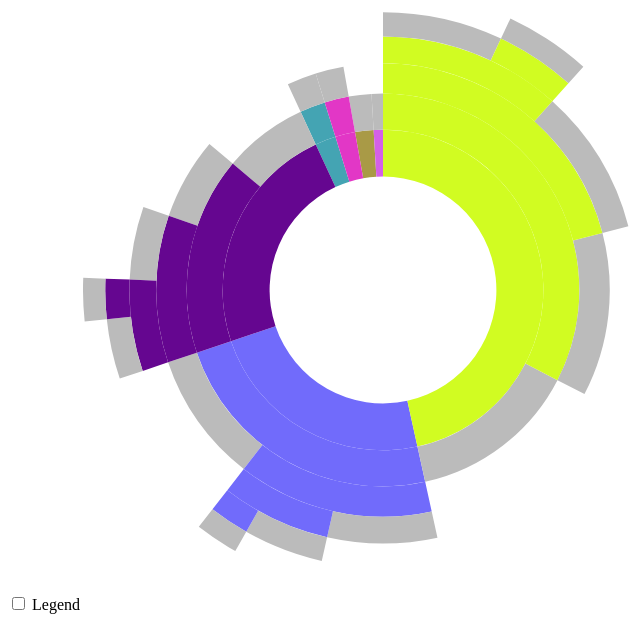
D3 v3 page, settled after 480 driven frames (8 s of simulated time); the page loaded 1 data file(s).


      // Hack to make this example display correctly in an iframe on bl.ocks.org
      d3.select(self.frameElement).style("height", "700px");
  
// ── sequences.js
// Dimensions of sunburst.
var width = 750;
var height = 600;
var radius = Math.min(width, height) / 2;

// Breadcrumb dimensions: width, height, spacing, width of tip/tail.
var b = {
  w: 75, h: 30, s: 3, t: 10
};

// Mapping of step names to colors.
var colors = {
"end": "#bbbbbb",
"Achievement": "#A99A46",
"Activities": "#44a4B3",
"Apparel": "#716BFB",
"ArtsEntertainment": "#D1FC22",
"Attributes": "#E237C6",
"Beauty": "#D460E8",
"BeautyPersonalCare": "#650690",
"BusinessIndustrial": "#5BA490",
"ComputersConsumerElectronics": "#0FA398",
"Conditions": "#406D8D",
"ConsumerElectronics": "#C08B4A",
"Countries": "#FBE96E",
"Death": "#1F226A",
"Demographic": "#1CC6AD",
"Different": "#9B58E7",
"Difficulty": "#BB826C",
"DiningNightlife": "#DBD04D",
"Emotion": "#6615EC",
"Endorphin": "#86F411",
"Energy": "#0B4DCB",
"Event": "#8DE2E6",
"Family": "#285237",
"FamilyCommunity": "#112271",
"FamilyMembers": "#53798C",
"Feelings": "#88D2F0",
"Finance": "#B596E6",
"Finane": "#9B5C9A",
"FoodGroceries": "#911DEB",
"Health": "#B45548",
"Help": "#F372C3",
"HobbiesLeisure": "#66D3D0",
"Home": "#4C73BF",
"HomeGarden": "#A9CB9A",
"House": "#B1079B",
"InternetTelecom": "#E695CC",
"Jobs": "#DCF219",
"JobsEducation": "#755C14",
"LawGovernment": "#689149",
"life": "#261628",
"NewsMediaPublications": "#F7C865",
"OccasionsGifts": "#8E8E24",
"OccasionsGive": "#61DA8D",
"People": "#48D609",
"Personal": "#70D19F",
"PersonalWeight": "#E60CED",
"Pretty": "#11EABB",
"Quality": "#3AA1AE",
"RealEstate": "#C79164",
"Recommendation": "#DEC38D",
"RetailersGeneralMerchandise": "#530B9C",
"Seasons": "#62663F",
"Socializing": "#5EA7F2",
"SportsFitness": "#B8D1BB",
"Technology": "#16DE54",
"Time": "#541190",
"Together": "#C56DF9",
"Travel": "#6024D7",
"TravelTourism": "#08F2D6",
"Vehicles": "#AFA64E",

};

// Total size of all segments; we set this later, after loading the data.
var totalSize = 0;

var vis = d3.select("#chart").append("svg:svg")
    .attr("width", width)
    .attr("height", height)
    .append("svg:g")
    .attr("id", "container")
    .attr("transform", "translate(" + width / 2 + "," + height / 2 + ")");

var partition = d3.layout.partition()
    .size([2 * Math.PI, radius * radius])
    .value(function(d) { return d.size; });

var arc = d3.svg.arc()
    .startAngle(function(d) { return d.x; })
    .endAngle(function(d) { return d.x + d.dx; })
    .innerRadius(function(d) { return Math.sqrt(d.y); })
    .outerRadius(function(d) { return Math.sqrt(d.y + d.dy); });

// Use d3.text and d3.csv.parseRows so that we do not need to have a header
// row, and can receive the csv as an array of arrays.
d3.text("MGsimple.csv", function(text) {
  var csv = d3.csv.parseRows(text);
  var json = buildHierarchy(csv);
  createVisualization(json);
});

// Main function to draw and set up the visualization, once we have the data.
function createVisualization(json) {

  // Basic setup of page elements.
  initializeBreadcrumbTrail();
  drawLegend();
  d3.select("#togglelegend").on("click", toggleLegend);

  // Bounding circle underneath the sunburst, to make it easier to detect
  // when the mouse leaves the parent g.
  vis.append("svg:circle")
      .attr("r", radius)
      .style("opacity", 0);

  // For efficiency, filter nodes to keep only those large enough to see.
  var nodes = partition.nodes(json)
      .filter(function(d) {
      return (d.dx > 0.005); // 0.005 radians = 0.29 degrees
      });

  var path = vis.data([json]).selectAll("path")
      .data(nodes)
      .enter().append("svg:path")
      .attr("display", function(d) { return d.depth ? null : "none"; })
      .attr("d", arc)
      .attr("fill-rule", "evenodd")
      .style("fill", function(d) { return colors[d.name]; })
      .style("opacity", 1)
      .on("mouseover", mouseover);

  // Add the mouseleave handler to the bounding circle.
  d3.select("#container").on("mouseleave", mouseleave);

  // Get total size of the tree = value of root node from partition.
  totalSize = path.node().__data__.value;
 };

// Fade all but the current sequence, and show it in the breadcrumb trail.
function mouseover(d) {

  var percentage = (100 * d.value / totalSize).toPrecision(3);
  var percentageString = percentage + "%";
  if (percentage < 0.1) {
    percentageString = "< 0.1%";
  }

  d3.select("#percentage")
      .text(percentageString);

  d3.select("#explanation")
      .style("visibility", "");

  var sequenceArray = getAncestors(d);
  updateBreadcrumbs(sequenceArray, percentageString);

  // Fade all the segments.
  d3.selectAll("path")
      .style("opacity", 0.3);

  // Then highlight only those that are an ancestor of the current segment.
  vis.selectAll("path")
      .filter(function(node) {
                return (sequenceArray.indexOf(node) >= 0);
              })
      .style("opacity", 1);
}

// Restore everything to full opacity when moving off the visualization.
function mouseleave(d) {

  // Hide the breadcrumb trail
  d3.select("#trail")
      .style("visibility", "hidden");

  // Deactivate all segments during transition.
  d3.selectAll("path").on("mouseover", null);

  // Transition each segment to full opacity and then reactivate it.
  d3.selectAll("path")
      .transition()
      .duration(1000)
      .style("opacity", 1)
      .each("end", function() {
              d3.select(this).on("mouseover", mouseover);
            });

  d3.select("#explanation")
      .style("visibility", "hidden");
}

// Given a node in a partition layout, return an array of all of its ancestor
// nodes, highest first, but excluding the root.
function getAncestors(node) {
  var path = [];
  var current = node;
  while (current.parent) {
    path.unshift(current);
    current = current.parent;
  }
  return path;
}

function initializeBreadcrumbTrail() {
  // Add the svg area.
  var trail = d3.select("#sequence").append("svg:svg")
      .attr("width", width)
      .attr("height", 50)
      .attr("id", "trail");
  // Add the label at the end, for the percentage.
  trail.append("svg:text")
    .attr("id", "endlabel")
    .style("fill", "#000");
}

// Generate a string that describes the points of a breadcrumb polygon.
function breadcrumbPoints(d, i) {
  var points = [];
  points.push("0,0");
  points.push(b.w + ",0");
  points.push(b.w + b.t + "," + (b.h / 2));
  points.push(b.w + "," + b.h);
  points.push("0," + b.h);
  if (i > 0) { // Leftmost breadcrumb; don't include 6th vertex.
    points.push(b.t + "," + (b.h / 2));
  }
  return points.join(" ");
}

// Update the breadcrumb trail to show the current sequence and percentage.
function updateBreadcrumbs(nodeArray, percentageString) {

  // Data join; key function combines name and depth (= position in sequence).
  var g = d3.select("#trail")
      .selectAll("g")
      .data(nodeArray, function(d) { return d.name + d.depth; });

  // Add breadcrumb and label for entering nodes.
  var entering = g.enter().append("svg:g");

  entering.append("svg:polygon")
      .attr("points", breadcrumbPoints)
      .style("fill", function(d) { return colors[d.name]; });

  entering.append("svg:text")
      .attr("x", (b.w + b.t) / 2)
      .attr("y", b.h / 2)
      .attr("dy", "0.35em")
      .attr("text-anchor", "middle")
      .text(function(d) { return d.name; });

  // Set position for entering and updating nodes.
  g.attr("transform", function(d, i) {
    return "translate(" + i * (b.w + b.s) + ", 0)";
  });

  // Remove exiting nodes.
  g.exit().remove();

  // Now move and update the percentage at the end.
  d3.select("#trail").select("#endlabel")
      .attr("x", (nodeArray.length + 0.5) * (b.w + b.s))
      .attr("y", b.h / 2)
      .attr("dy", "0.35em")
      .attr("text-anchor", "middle")
      .text(percentageString);

  // Make the breadcrumb trail visible, if it's hidden.
  d3.select("#trail")
      .style("visibility", "");

}

function drawLegend() {

  // Dimensions of legend item: width, height, spacing, radius of rounded rect.
  var li = {
    w: 75, h: 30, s: 3, r: 3
  };

  var legend = d3.select("#legend").append("svg:svg")
      .attr("width", li.w)
      .attr("height", d3.keys(colors).length * (li.h + li.s));

  var g = legend.selectAll("g")
      .data(d3.entries(colors))
      .enter().append("svg:g")
      .attr("transform", function(d, i) {
              return "translate(0," + i * (li.h + li.s) + ")";
           });

  g.append("svg:rect")
      .attr("rx", li.r)
      .attr("ry", li.r)
      .attr("width", li.w)
      .attr("height", li.h)
      .style("fill", function(d) { return d.value; });

  g.append("svg:text")
      .attr("x", li.w / 2)
      .attr("y", li.h / 2)
      .attr("dy", "0.35em")
      .attr("text-anchor", "middle")
      .text(function(d) { return d.key; });
}

function toggleLegend() {
  var legend = d3.select("#legend");
  if (legend.style("visibility") == "hidden") {
    legend.style("visibility", "");
  } else {
    legend.style("visibility", "hidden");
  }
}

// Take a 2-column CSV and transform it into a hierarchical structure suitable
// for a partition layout. The first column is a sequence of step names, from
// root to leaf, separated by hyphens. The second column is a count of how
// often that sequence occurred.
function buildHierarchy(csv) {
  var root = {"name": "root", "children": []};
  for (var i = 0; i < csv.length; i++) {
    var sequence = csv[i][0];
    var size = +csv[i][1];
    if (isNaN(size)) { // e.g. if this is a header row
      continue;
    }
    var parts = sequence.split("-");
    var currentNode = root;
    for (var j = 0; j < parts.length; j++) {
      var children = currentNode["children"];
      var nodeName = parts[j];
      var childNode;
      if (j + 1 < parts.length) {
   // Not yet at the end of the sequence; move down the tree.
 	var foundChild = false;
 	for (var k = 0; k < children.length; k++) {
 	  if (children[k]["name"] == nodeName) {
 	    childNode = children[k];
 	    foundChild = true;
 	    break;
 	  }
 	}
  // If we don't already have a child node for this branch, create it.
 	if (!foundChild) {
 	  childNode = {"name": nodeName, "children": []};
 	  children.push(childNode);
 	}
 	currentNode = childNode;
      } else {
 	// Reached the end of the sequence; create a leaf node.
 	childNode = {"name": nodeName, "size": size};
 	children.push(childNode);
      }
    }
  }
  return root;
};


### data: MGsimple.csv
MG, Count
Achievement-end, 80
Activities-Activities-end, 90
Apparel-Apparel-end, 400
Apparel-Apparel-Apparel-end, 300
Apparel-Apparel-Apparel-Apparel-end, 200
Apparel-Apparel-Apparel-Apparel-Apparel-…, 100
ArtsEntertainment-end, 600
ArtsEntertainment-ArtsEntertainment-end, 500
ArtsEntertainment-ArtsEntertainment-Arts…, 400
ArtsEntertainment-ArtsEntertainment-Arts…, 300
ArtsEntertainment-ArtsEntertainment-Arts…, 200
Attributes-Attributes-end, 86
Beauty-end, 40
BeautyPersonalCare-end, 300
BeautyPersonalCare-BeautyPersonalCare-en…, 250
BeautyPersonalCare-BeautyPersonalCare-Be…, 200
BeautyPersonalCare-BeautyPersonalCare-Be…, 150
BeautyPersonalCare-BeautyPersonalCare-Be…, 100